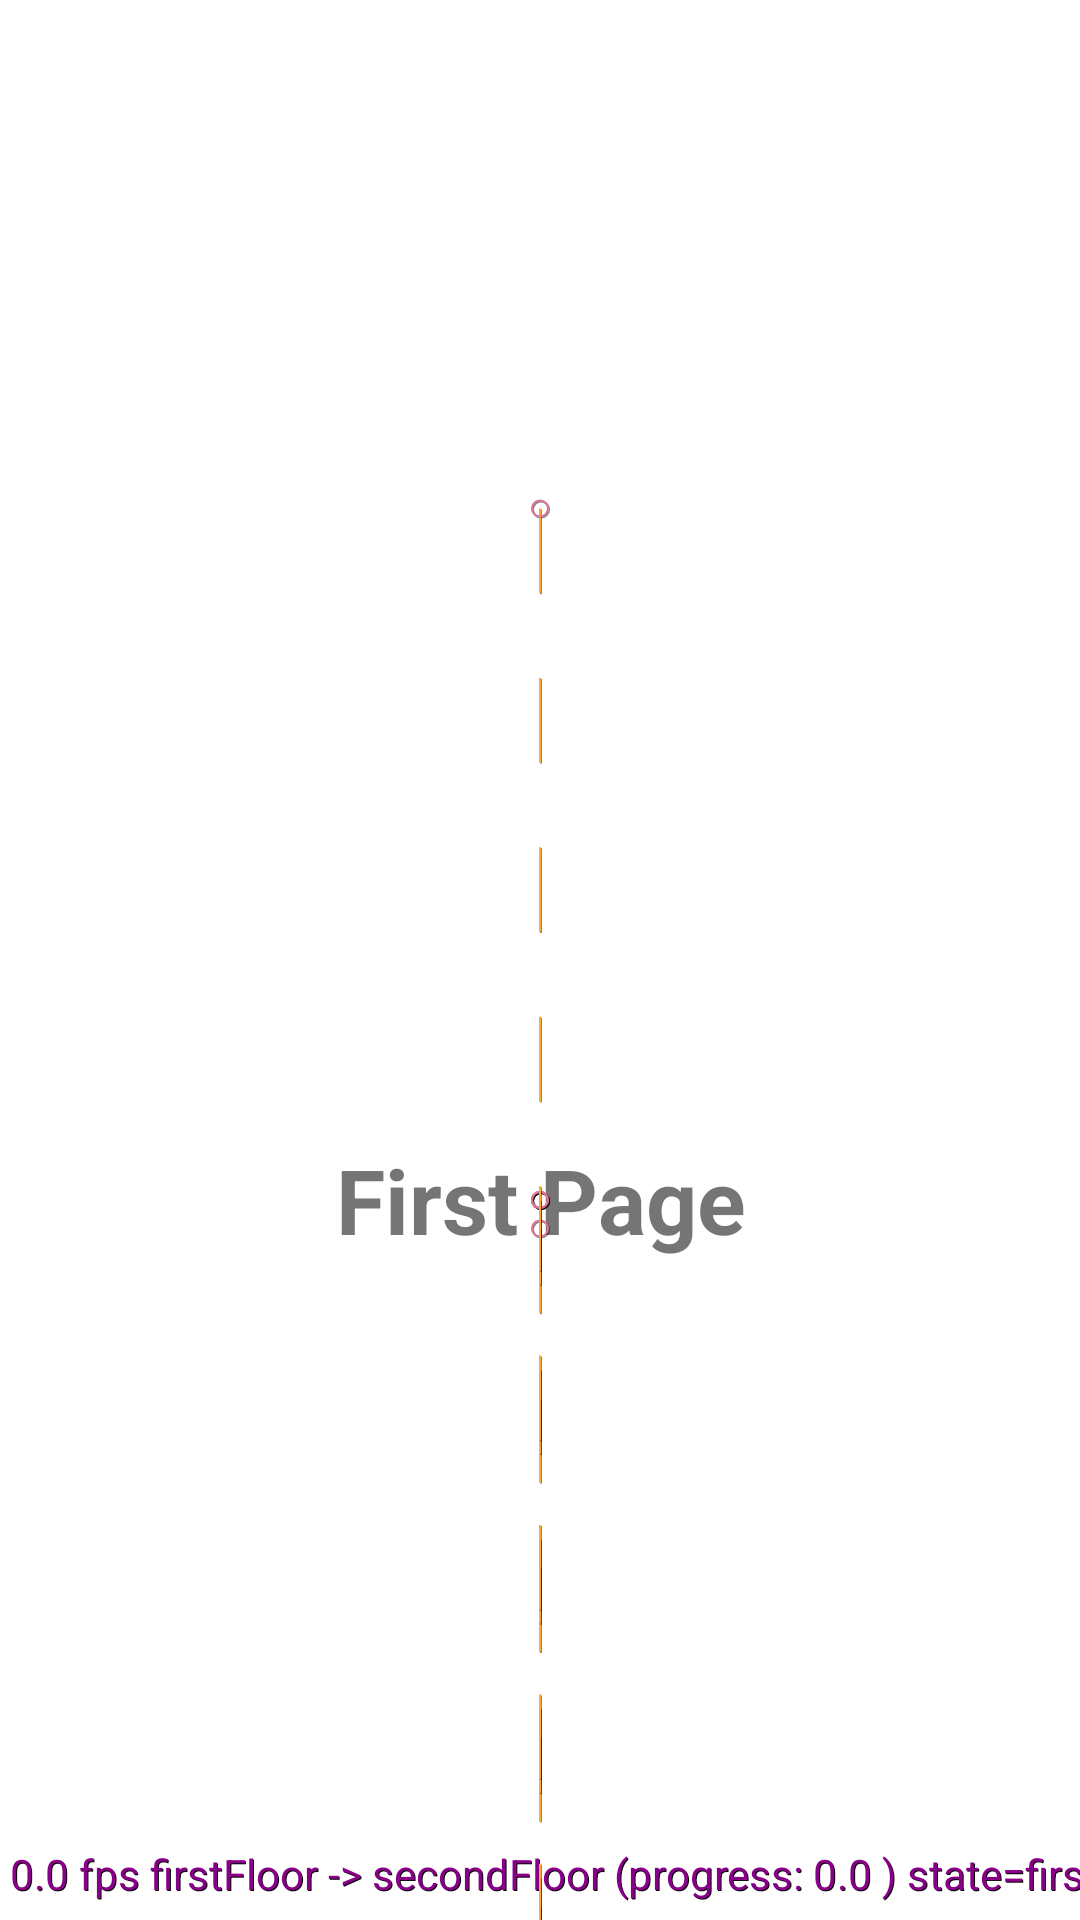

The Android layout XML behind this screen, and the referenced resources:
<!-- AndroidManifest.xml: application theme Theme.MotionLayout -->
<!-- res/layout/activity_demol.xml -->
<?xml version="1.0" encoding="utf-8"?>
<layout xmlns:android="http://schemas.android.com/apk/res/android"
    xmlns:app="http://schemas.android.com/apk/res-auto"
    xmlns:tools="http://schemas.android.com/tools">

    <FrameLayout
        android:id="@+id/rootLayout"
        android:layout_width="match_parent"
        android:layout_height="match_parent"
        android:background="@android:color/transparent"
        tools:background="#ffff5028">

        <androidx.constraintlayout.motion.widget.MotionLayout
            android:id="@+id/motionLayout"
            android:layout_width="match_parent"
            android:layout_height="match_parent"
            android:layout_gravity="bottom"
            app:motionDebug="SHOW_ALL"
            app:layoutDescription="@xml/scene_demo1">

            

            <androidx.constraintlayout.utils.widget.ImageFilterView
                android:id="@+id/firstFloorView"
                android:layout_width="match_parent"
                android:layout_height="match_parent"
                android:src="@drawable/pay_half_screen_shape_white_bg"
                app:altSrc="@drawable/pay_half_screen_shape_grey_bg" />

            <TextView
                android:id="@+id/mainPageView"
                android:layout_width="0dp"
                android:layout_height="0dp"
                android:gravity="center"
                android:text="First Page"
                android:textSize="30sp"
                android:textStyle="bold"
                app:layout_constraintBottom_toBottomOf="@id/firstFloorView"
                app:layout_constraintEnd_toEndOf="@id/firstFloorView"
                app:layout_constraintStart_toStartOf="@id/firstFloorView"
                app:layout_constraintTop_toTopOf="@id/firstFloorView" />

            

            <androidx.constraintlayout.utils.widget.ImageFilterView
                android:id="@+id/secondFloorView"
                android:layout_width="0dp"
                android:layout_height="470dp"
                android:src="@drawable/pay_half_screen_shape_white_bg"
                app:altSrc="@drawable/pay_half_screen_shape_grey_bg"
                app:layout_constraintBottom_toBottomOf="parent"
                app:layout_constraintEnd_toEndOf="parent"
                app:layout_constraintStart_toStartOf="parent" />

            <com.example.motionlayout.demo.BottomDragAreaView
                android:id="@+id/secondFloorDragAreaView"
                android:layout_width="0dp"
                android:layout_height="wrap_content"
                app:layout_constraintEnd_toEndOf="@id/secondFloorView"
                app:layout_constraintStart_toStartOf="@id/secondFloorView"
                app:layout_constraintTop_toTopOf="@id/secondFloorView"
                tools:layout_height="100dp" />

            <TextView
                android:id="@+id/secondFloorContainer"
                android:layout_width="0dp"
                android:layout_height="0dp"
                android:gravity="center"
                android:text="Second Page"
                android:textSize="30sp"
                android:textStyle="bold"
                app:layout_constraintBottom_toBottomOf="@id/secondFloorView"
                app:layout_constraintEnd_toEndOf="@id/secondFloorView"
                app:layout_constraintStart_toStartOf="@id/secondFloorView"
                app:layout_constraintTop_toBottomOf="@id/secondFloorDragAreaView" />

            

            <View
                android:id="@+id/thirdFloorView"
                android:layout_width="0dp"
                android:layout_height="470dp"
                android:background="@drawable/pay_half_screen_shape_white_bg"
                app:layout_constraintBottom_toBottomOf="parent"
                app:layout_constraintEnd_toEndOf="parent"
                app:layout_constraintStart_toStartOf="parent" />

            <com.example.motionlayout.demo.BottomDragAreaView
                android:id="@+id/thirdFloorDragAreaView"
                android:layout_width="0dp"
                android:layout_height="wrap_content"
                app:layout_constraintEnd_toEndOf="@id/thirdFloorView"
                app:layout_constraintStart_toStartOf="@id/thirdFloorView"
                app:layout_constraintTop_toTopOf="@id/thirdFloorView"
                tools:layout_height="100dp" />

            <TextView
                android:id="@+id/thirdFloorContainer"
                android:layout_width="0dp"
                android:layout_height="0dp"
                android:gravity="center"
                android:text="Third Page"
                android:textSize="30sp"
                android:textStyle="bold"
                app:layout_constraintBottom_toBottomOf="@id/thirdFloorView"
                app:layout_constraintEnd_toEndOf="@id/thirdFloorView"
                app:layout_constraintStart_toStartOf="@id/thirdFloorView"
                app:layout_constraintTop_toBottomOf="@id/thirdFloorDragAreaView" />

        </androidx.constraintlayout.motion.widget.MotionLayout>

    </FrameLayout>
</layout>
<!-- resources referenced by this layout -->
<resources>
  <!-- drawable pay_half_screen_shape_grey_bg (drawable) -->
  <?xml version="1.0" encoding="utf-8"?>
  <shape xmlns:android="http://schemas.android.com/apk/res/android">
  
      <corners android:topLeftRadius="12dp" android:topRightRadius="12dp"/>
  
      <solid android:color="#ff00C777"/>
  
  </shape>
  <!-- drawable pay_half_screen_shape_white_bg (drawable) -->
  <?xml version="1.0" encoding="utf-8"?>
  <shape xmlns:android="http://schemas.android.com/apk/res/android">
  
      <corners android:topLeftRadius="12dp" android:topRightRadius="12dp"/>
  
      <solid android:color="@android:color/white"/>
  
  </shape>
  <style name="Theme.MotionLayout" parent="Theme.MaterialComponents.DayNight.DarkActionBar">
          
          <item name="colorPrimary">@color/purple_500</item>
          <item name="colorPrimaryVariant">@color/purple_700</item>
          <item name="colorOnPrimary">@color/white</item>
          
          <item name="colorSecondary">@color/teal_200</item>
          <item name="colorSecondaryVariant">@color/teal_700</item>
          <item name="colorOnSecondary">@color/black</item>
          
          <item name="android:statusBarColor" tools:targetApi="l">?attr/colorPrimaryVariant</item>
          
      </style>
  <color name="purple_500">#FF6200EE</color>
  <color name="purple_700">#FF3700B3</color>
  <color name="white">#FFFFFFFF</color>
  <color name="teal_200">#FF03DAC5</color>
  <color name="teal_700">#FF018786</color>
  <color name="black">#FF000000</color>
</resources>
